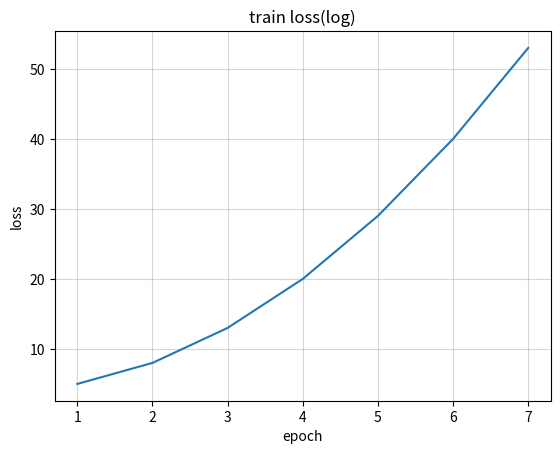
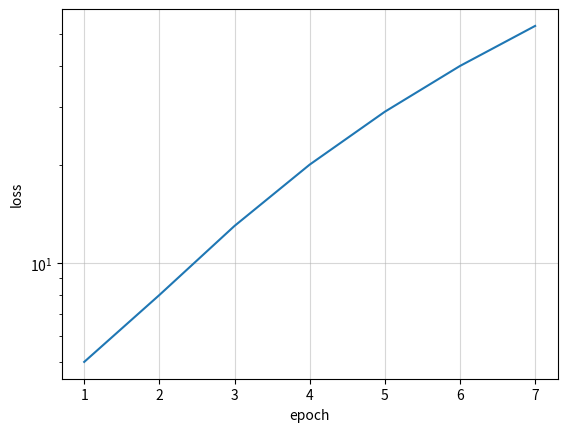
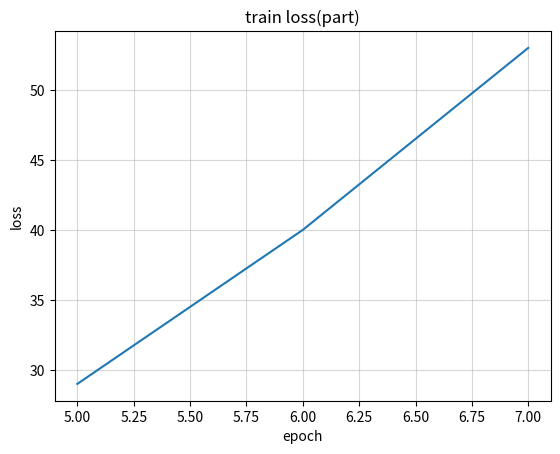

Reproduce these figures in Python, in order.
import numpy as np
import matplotlib.pyplot as plt
import os
def plot_loss(x,y,title,savepath="./pics"):
    # plt.subplots_adjust(left=None, bottom=None, right=None, top=None, wspace=None, hspace=1)
    # plt.figure(figsize=(8,4))
    fig1,ax1 = plt.subplots(1)
    ax1.plot(x,y)
    ax1.grid(alpha=0.5)
    ax1.set_ylabel("loss")
    ax1.set_xlabel("epoch")
    ax1.set_title("train loss")

    # plt.figure(figsize=(8,4))
    fig2,ax2 = plt.subplots(1)
    ax2.plot(x,y)
    ax2.grid(alpha=0.5)
    ax2.set_yscale("log")
    ax2.set_ylabel("loss")
    ax2.set_xlabel("epoch")
    ax1.set_title("train loss(log)")

    # plt.figure(figsize=(8,4))
    fig3,ax3 = plt.subplots(1)
    strt = int(len(x)*0.7)
    ax3.plot(x[strt:],y[strt:])
    # ax3.plot(x,y)
    ax3.grid(alpha=0.5)
    ax3.set_xlabel("epoch")
    ax3.set_ylabel("loss")
    ax3.set_title("train loss(part)")

    if not os.path.exists(savepath):
        os.makedirs(savepath)
    fig1.savefig(savepath+"/"+title)
    fig2.savefig(savepath+"/"+title+"(log)")
    fig3.savefig(savepath+"/"+title+"(part")

x = np.array([1,2,3,4,5,6,7])
y = x**2+4


plot_loss(x, y, "title")
